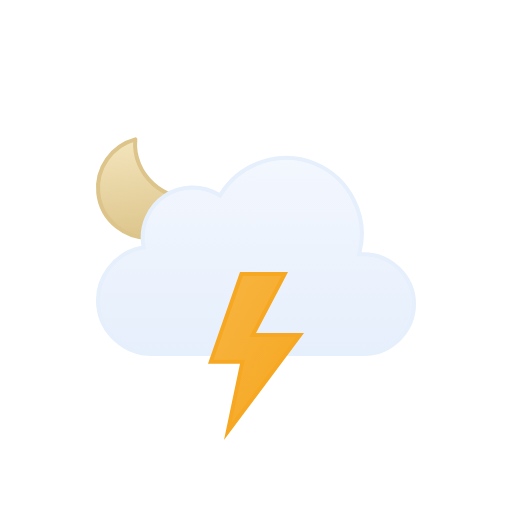
t = 0.00 s
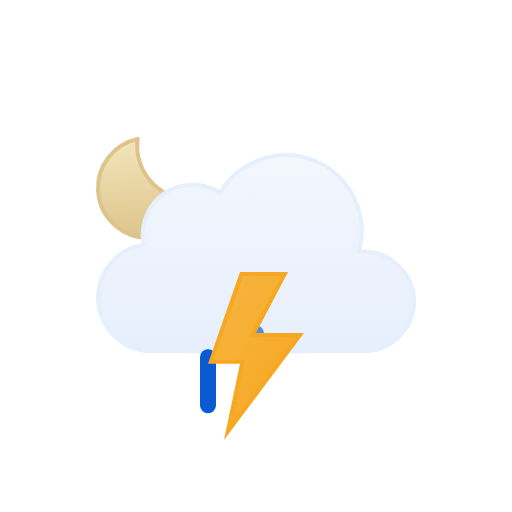
t = 0.50 s
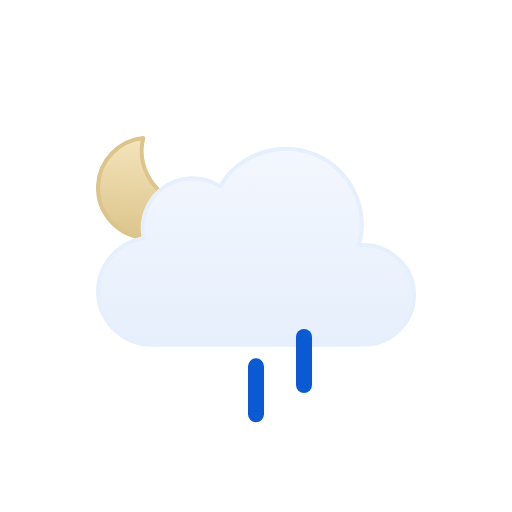
t = 1.00 s
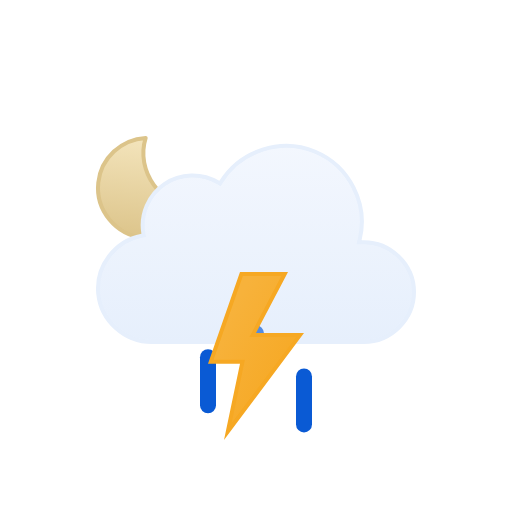
t = 1.50 s
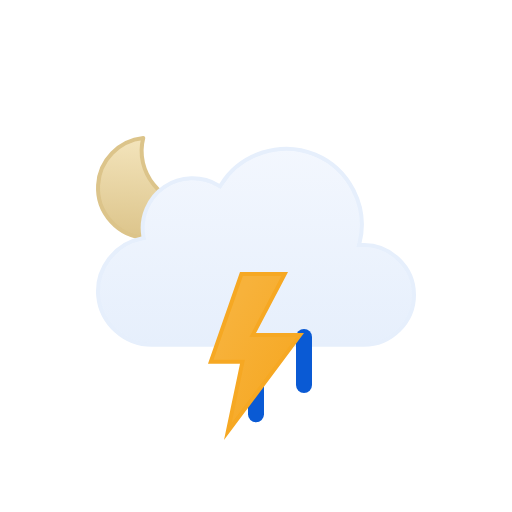
t = 2.00 s
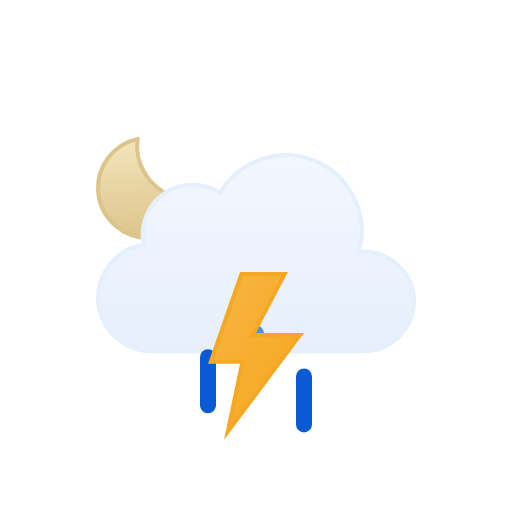
t = 2.50 s

The animated SVG that drew these frames (rendered in a browser with its animation timeline set to each time). Animation: 9 SMIL elements (animate=4,animateTransform=5); one cycle of 3.00 s, repeats indefinitely.

<svg viewBox="0 0 128 128" fill="none" xmlns="http://www.w3.org/2000/svg">
<g id="thunderstorms-night-rain" clip-path="url(#clip0_1858_9939)">
<g id="Sky">
<g id="Moon">
<path id="Moon_2" d="M35.1152 34.5947C33.3777 43.1625 40.7532 51.2141 49.3135 50.7832C47.6732 55.8338 42.8891 59.4999 37.2178 59.5C30.188 59.5 24.5002 53.8786 24.5 46.959C24.5 40.7451 29.0879 35.5838 35.1152 34.5947Z" fill="url(#paint0_linear_1858_9939)" stroke="#DCC48A" stroke-linecap="round" stroke-linejoin="round"/>
<animateTransform attributeName="transform" type="rotate" values="-6 36.9 47.0;6 36.9 47.0;-6 36.9 47.0" dur="3s" begin="0s" repeatCount="indefinite" calcMode="spline" keySplines=".42 0 .58 1; .42 0 .58 1"/></g>
<g id="Clouds">
<g id="Cloud">
<path id="Cloud_2" d="M55.2625 48.4746C60.1228 40.6111 70.2976 37.38 78.8152 40.9434C87.3215 44.5023 92.1381 54.0026 89.9031 62.9648L89.7419 63.6143L90.4109 63.585C97.4205 63.2791 103.5 68.9917 103.5 76.0283C103.5 82.8395 97.7719 88.4997 90.9773 88.5H37.9539C31.1276 88.5018 25.203 83.1709 24.5593 76.3604C23.9159 69.5518 28.7371 63.2124 35.4431 61.9453L35.9265 61.8535L35.8425 61.3691C35.0258 56.6239 37.1259 51.7168 41.1052 49.0127C45.0952 46.3014 50.4461 46.1537 54.5798 48.6396L55.0027 48.8945L55.2625 48.4746Z" fill="url(#paint1_linear_1858_9939)" stroke="#E6EFFC" stroke-miterlimit="10"/>
</g>
<animateTransform attributeName="transform" type="translate" values="0 0;0 -3;0 0" dur="3s" begin="0s" repeatCount="indefinite" calcMode="spline" keySplines=".42 0 .58 1; .42 0 .58 1"/></g>
</g>
<g id="Precipitation">
<g id="Raindrops">
<path id="Raindrop 1" d="M52 83V95" stroke="#0A5AD4" stroke-width="4" stroke-linecap="round"><animateTransform attributeName="transform" type="translate" values="0 0;0 20" dur="1s" begin="0s" repeatCount="indefinite" calcMode="spline" keySplines=".42 0 1 1"/><animate attributeName="opacity" values="0;1;1;0" dur="1s" begin="0s" repeatCount="indefinite" keyTimes="0;0.15;0.85;1"/></path>
<path id="Raindrop 2" d="M64 83V95" stroke="#0A5AD4" stroke-width="4" stroke-linecap="round" opacity="0"><animateTransform attributeName="transform" type="translate" values="0 0;0 20" dur="1s" begin="0.4s" repeatCount="indefinite" calcMode="spline" keySplines=".42 0 1 1"/><animate attributeName="opacity" values="0;1;1;0" dur="1s" begin="0.4s" repeatCount="indefinite" keyTimes="0;0.15;0.85;1"/></path>
<path id="Raindrop 3" d="M76 83V95" stroke="#0A5AD4" stroke-width="4" stroke-linecap="round" opacity="0"><animateTransform attributeName="transform" type="translate" values="0 0;0 20" dur="1s" begin="0.8s" repeatCount="indefinite" calcMode="spline" keySplines=".42 0 1 1"/><animate attributeName="opacity" values="0;1;1;0" dur="1s" begin="0.8s" repeatCount="indefinite" keyTimes="0;0.15;0.85;1"/></path>
</g>
</g>
<g id="Lightning">
<path id="Lightning Bolt" d="M71.1729 68.5L63.5566 83.041L63.1729 83.7725H75.002L56.9521 107.892L60.4893 91.0117L60.6162 90.4092H52.7041L60.3555 68.5H71.1729Z" fill="url(#paint2_linear_1858_9939)" stroke="#F6A823" stroke-miterlimit="10"><animate attributeName="opacity" values="1;1;0;1;0;1;0;1;1" dur="2s" begin="0s" repeatCount="indefinite" keyTimes="0;0.25;0.33;0.42;0.5;0.57;0.63;0.67;1"/></path>
</g>
</g>
<defs>
<linearGradient id="paint0_linear_1858_9939" x1="37" y1="34" x2="37" y2="60" gradientUnits="userSpaceOnUse">
<stop stop-color="#F4E5BD"/>
<stop offset="1" stop-color="#DCC48A"/>
</linearGradient>
<linearGradient id="paint1_linear_1858_9939" x1="64.0009" y1="39" x2="64.0009" y2="89" gradientUnits="userSpaceOnUse">
<stop stop-color="#F3F7FE"/>
<stop offset="1" stop-color="#E6EFFC"/>
</linearGradient>
<linearGradient id="paint2_linear_1858_9939" x1="64.528" y1="66.0377" x2="84.4144" y2="77.4572" gradientUnits="userSpaceOnUse">
<stop stop-color="#F7B23B"/>
<stop offset="1" stop-color="#F6A823"/>
</linearGradient>
<clipPath id="clip0_1858_9939">
<rect width="128" height="128" fill="white"/>
</clipPath>
</defs>
</svg>
